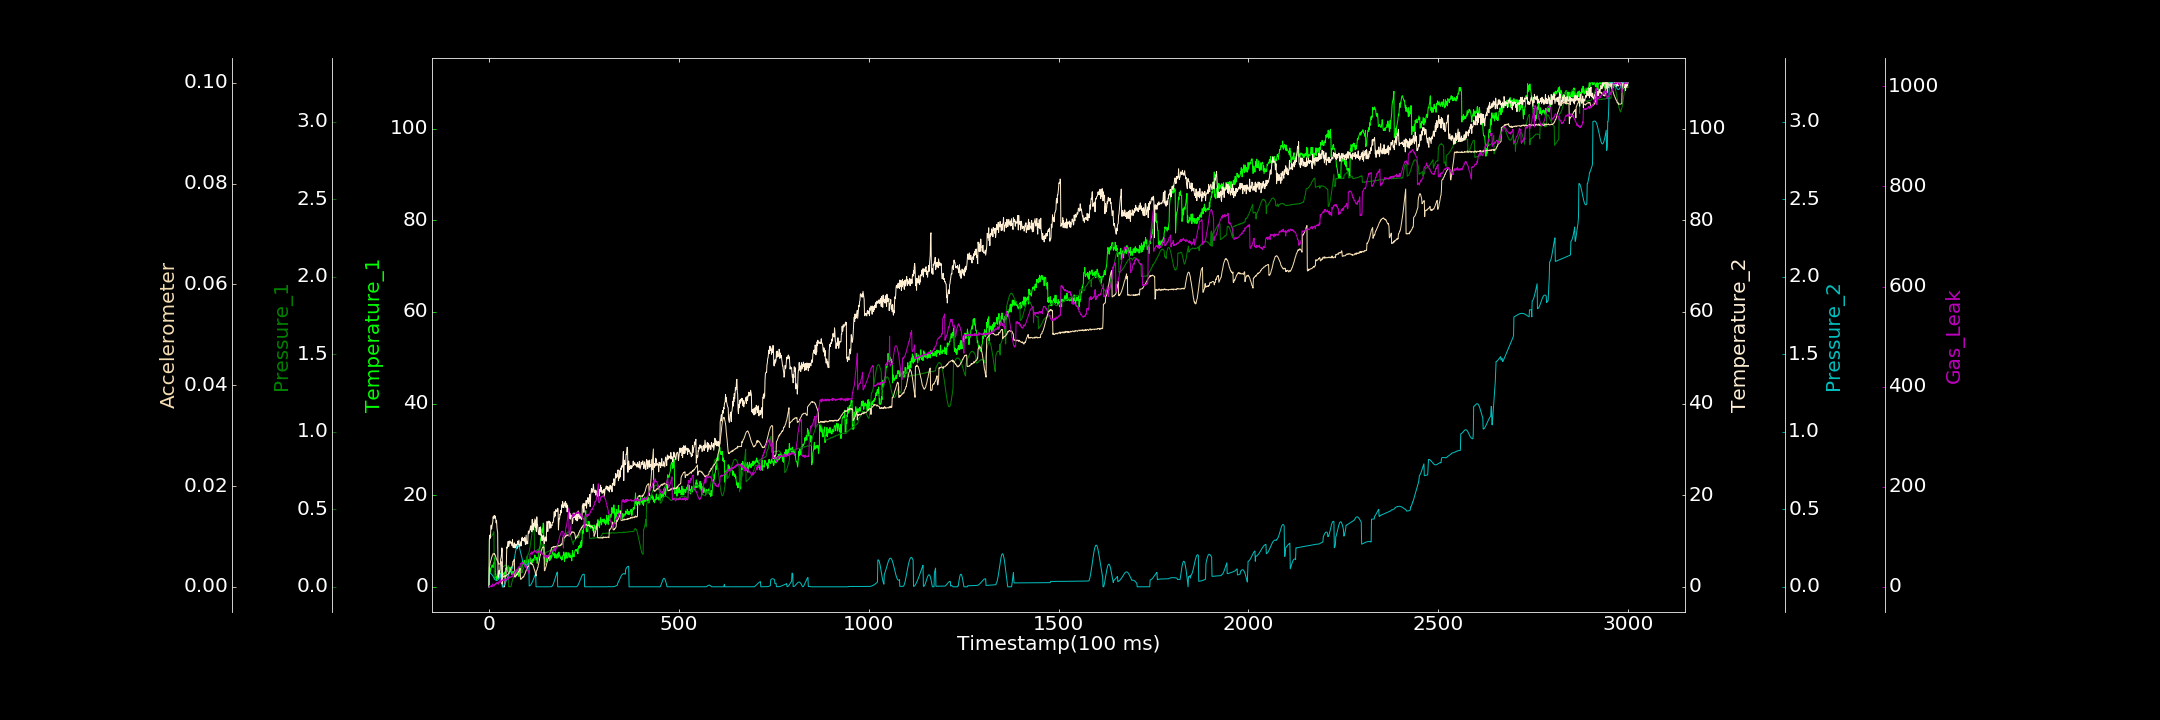

The file beside this chart, header and first rows:
0.000000000, 0.007803165, 0.000000000, 0.000000000, 0.000037030, 0.000024016, 0.000000000
1, 3.305, 0.3148, 10.06, 0.08788, 0.0038, 0.05253
2, 4.166, 0.3149, 11.27, 0.08835, 0.004236, 2.676
3, 2.879, 0.3166, 11.3, 0.08824, 0.004554, 0.000000000
4, 3.448, 0.3187, 10.61, 0.08728, 0.004985, 0.8399
5, 3.892, 0.3198, 12.98, 0.08588, 0.00524, 0.2233
6, 4.271, 0.3222, 13.45, 0.08405, 0.005502, 0.000000000
7, 4.317, 0.3268, 12.61, 0.08148, 0.00584, 2.885
8, 4.779, 0.3291, 13.3, 0.07802, 0.005983, 0.000000000
9, 4.74, 0.3365, 13.69, 0.07476, 0.006278, 3.901
10, 4.638, 0.3363, 14.12, 0.07071, 0.006397, 5.647
11, 4.198, 0.3448, 15.28, 0.06674, 0.006587, 2.248
12, 5.075, 0.349, 14.92, 0.06246, 0.006559, 3.383
13, 5.267, 0.3548, 15, 0.05833, 0.006514, 1.081
14, 5.002, 0.04862, 15.58, 0.05429, 0.006643, 3.112
15, 6.319, 0.05751, 15, 0.05049, 0.006428, 5.117
16, 5.1, 0.0654, 15.48, 0.0472, 0.006406, 5.52
17, 2.433, 0.06718, 14.97, 0.04457, 0.006205, 4.556
18, 1.979, 0.07273, 14.82, 0.04231, 0.005977, 6.832
19, 2.208, 0.07292, 13.97, 0.04088, 0.005635, 5.387
20, 1.361, 0.07636, 14.49, 0.04046, 0.005565, 7.898
21, 1.848, 0.08056, 13.06, 0.04079, 0.005365, 7.1
22, 2.364, 0.08248, 12.24, 0.04173, 0.005158, 8.666
23, 1.898, 0.08585, 11.89, 0.04359, 0.005123, 6.103
24, 2.917, 0.08918, 2.199, 0.04653, 0.0049, 6.643
25, 2.421, 0.09334, 1.73, 0.05007, 0.004738, 5.232
26, 1.71, 0.09609, 3.261, 0.05447, 0.004479, 10.45
27, 2.589, 0.09755, 3.537, 0.05913, 0.004572, 10.58
28, 3.13, 0.1017, 2.838, 0.06461, 0.004573, 11.34
29, 3.089, 0.1047, 3.658, 0.07034, 0.004562, 8.503
30, 2.745, 0.1085, 4.992, 0.07631, 0.004625, 13.9
31, 2.114, 0.1089, 6.074, 0.08243, 0.004843, 10.13
32, 2.828, 0.1138, 6.384, 0.035, 0.004865, 10.09
33, 3.147, 0.1173, 7.155, 0.03662, 0.004993, 9.948
34, 1.122, 0.12, 8.499, 0.03896, 0.0005975, 12.71
35, 2.178, 0.1242, 8.112, 0.000000000, 0.0006638, 13.76
36, 2.625, 0.1257, 0.000000000, 0.0001481, 0.001907, 13.42
37, 2.663, 0.128, 0.000000000, 0.0000898, 0.002066, 12.53
38, 3.021, 0.1293, 0.000000000, 0.001981, 0.002039, 12.15
39, 2.477, 0.134, 0.000000000, 0.004922, 0.001987, 14.47
40, 2.054, 0.133, 0.1683, 0.008607, 0.002126, 12.18
41, 3.22, 0.1352, 0.000000000, 0.0128, 0.002194, 13.42
42, 3.159, 0.1371, 0.7962, 0.01798, 0.002105, 15.18
43, 2.982, 0.1391, 2.451, 0.02342, 0.00214, 14.2
44, 4.037, 0.1392, 2.274, 0.02962, 0.002043, 13.91
45, 3.981, 0.1408, 2.676, 0.03602, 0.00219, 14.93
46, 3.746, 0.1388, 5.444, 0.04262, 0.00224, 15.48
47, 4.388, 0.1376, 8.675, 0.04958, 0.002353, 13.64
48, 3.876, 0.1356, 8.436, 0.05608, 0.002393, 13.8
49, 4.059, 0.1327, 9.072, 0.06304, 0.002451, 16.75
50, 3.283, 0.1313, 9.843, 0.06916, 0.002525, 14.48
51, 4.565, 0.1297, 9.92, 0.0752, 0.0026, 17.95
52, 4.24, 0.000000000, 8.79, 0.08068, 0.002803, 17.15
53, 4.048, 0.000000000, 9.222, 0.08584, 0.002881, 20.48
54, 2.869, 0.001989, 9.491, 0.08975, 0.003065, 18.2
55, 4.186, 0.0003947, 10.03, 0.09343, 0.003045, 18.95
56, 4.261, 0.0001002, 9.772, 0.09596, 0.00333, 18.95
57, 3.347, 0.000000000, 9.668, 0.0979, 0.003487, 19.49
58, 3.907, 0.00161, 9.457, 0.09905, 0.003641, 19.18
59, 2.736, 0.01314, 9.753, 0.09897, 0.003831, 20.78
60, 2.74, 0.02235, 9.601, 0.1128, 0.003941, 21.01
... 2,939 more rows
